Run: headless pygame with SDL's dummy video driver; simulated clock (each Clock.tick advances the game by its frame time, no real sleeping); random seed 0; keys injected as events and as key.get_pressed() state; no mouse input.
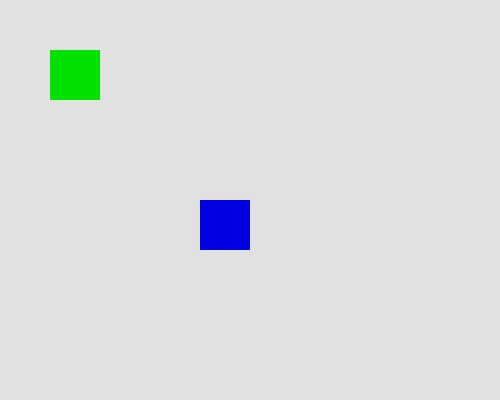
Frame 1 of 4 · flips 1–60 · no input
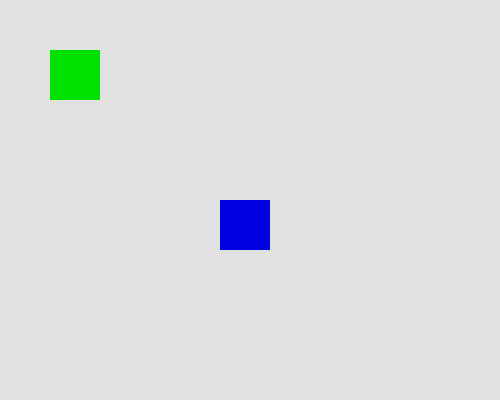
Frame 2 of 4 · flips 61–180 · tapped SPACE, RETURN · held RIGHT (→), D
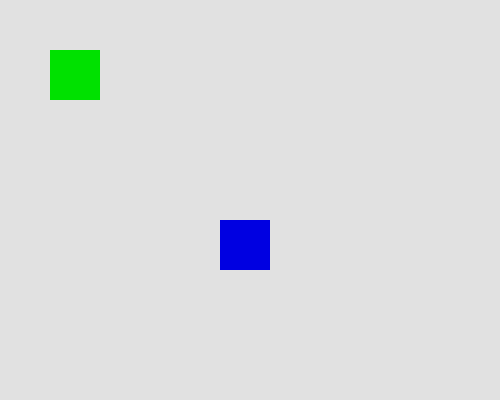
Frame 3 of 4 · flips 181–300 · held DOWN (↓), S
Frame 4 of 4 · flips 301–420 · held LEFT (←), A, UP (↑), W · screen same as frame 1, image omitted

The pygame program that drew these frames:


import pygame
import random

pygame.init()

screen = pygame.display.set_mode((500, 400))
pygame.display.set_caption("Collision Color Game")

sp1 = pygame.Rect(200, 200, 50, 50)
sp2 = pygame.Rect(50, 50, 50, 50)

color1 = (0, 0, 225)
color2 = (0, 225, 0)

running = True
collided = False

while running:
    for event in pygame.event.get():

        if event.type == pygame.QUIT:
            running = False

        if event.type == pygame.KEYDOWN:
            if event.key == pygame.K_RIGHT:
                sp1.x += 20
            elif event.key == pygame.K_LEFT:
                sp1.x -= 20
            elif event.key == pygame.K_DOWN:
                sp1.y += 20
            elif event.key == pygame.K_UP:
                sp1.y -= 20

    if sp1.colliderect(sp2):
        if not collided:
            print("TIME TO CHNAGE COLOURS!!!!!!")

            color1 = (random.randint(0, 225),
                      random.randint(0, 225),
                      random.randint(0, 225))

            color2 = (random.randint(0, 225),
                      random.randint(0, 225),
                      random.randint(0, 225))

        collided = True
    else:
        collided = False

    screen.fill((225, 225, 225))

    pygame.draw.rect(screen, color1, sp1)
    pygame.draw.rect(screen, color2, sp2)

    pygame.display.flip()

pygame.quit()
